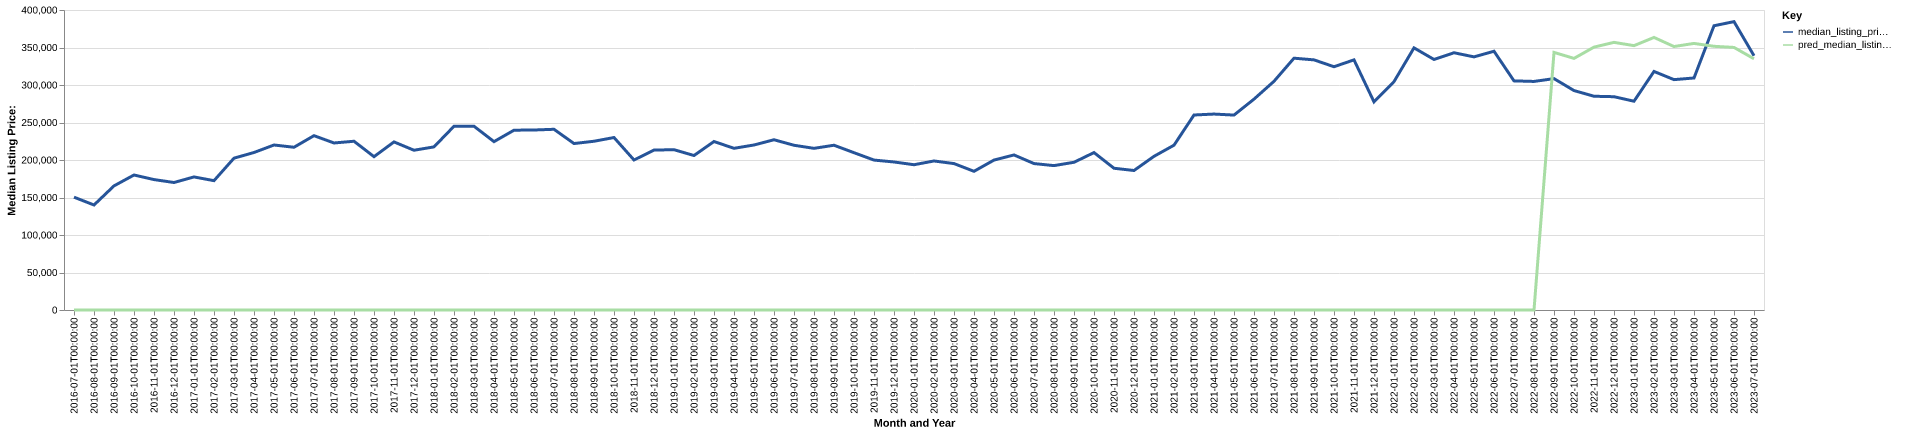

The file beside this chart, header and first rows:
date, time_idx, median_listing_price, thirty_year_interest_rate_five, month, county_name, active_listing_count, median_days_on_market, pred_median_listing_price, month_year
2016-07-01, 0, 150450, 3.72, 7, rains, tx, 67.0, 82.0, 0, Jul-2016
2016-08-01, 1, 140000, 3.73, 8, rains, tx, 65.0, 76.0, 0, Aug-2016
2016-09-01, 2, 165495, 3.66, 9, rains, tx, 66.0, 74.0, 0, Sep-2016
2016-10-01, 3, 180000, 3.64, 10, rains, tx, 64.0, 86.0, 0, Oct-2016
2016-11-01, 4, 173900, 3.66, 11, rains, tx, 72.0, 78.0, 0, Nov-2016
2016-12-01, 5, 169990, 3.48, 12, rains, tx, 74.0, 90.0, 0, Dec-2016
2017-01-01, 6, 177423, 3.45, 1, rains, tx, 68.0, 92.0, 0, Jan-2017
2017-02-01, 7, 172445, 3.5, 2, rains, tx, 69.0, 98.0, 0, Feb-2017
2017-03-01, 8, 202450, 3.52, 3, rains, tx, 61.0, 85.0, 0, Mar-2017
2017-04-01, 9, 210000, 4.03, 4, rains, tx, 63.0, 83.0, 0, Apr-2017
2017-05-01, 10, 219998, 4.32, 5, rains, tx, 58.0, 66.0, 0, May-2017
2017-06-01, 11, 216998, 4.2, 6, rains, tx, 57.0, 77.0, 0, Jun-2017
2017-07-01, 12, 232450, 4.19, 7, rains, tx, 49.0, 62.0, 0, Jul-2017
2017-08-01, 13, 222700, 4.3, 8, rains, tx, 57.0, 70.0, 0, Aug-2017
2017-09-01, 14, 225000, 4.1, 9, rains, tx, 51.0, 88.0, 0, Sep-2017
2017-10-01, 15, 204450, 4.05, 10, rains, tx, 51.0, 76.0, 0, Oct-2017
2017-11-01, 16, 224100, 3.94, 11, rains, tx, 46.0, 85.0, 0, Nov-2017
2017-12-01, 17, 213000, 4.03, 12, rains, tx, 46.0, 88.0, 0, Dec-2017
2018-01-01, 18, 217500, 3.93, 1, rains, tx, 46.0, 105.0, 0, Jan-2018
2018-02-01, 19, 245000, 3.83, 2, rains, tx, 43.0, 90.0, 0, Feb-2018
2018-03-01, 20, 245000, 3.94, 3, rains, tx, 46.0, 60.0, 0, Mar-2018
2018-04-01, 21, 224500, 3.95, 4, rains, tx, 41.0, 46.0, 0, Apr-2018
2018-05-01, 22, 239750, 3.99, 5, rains, tx, 54.0, 36.0, 0, May-2018
2018-06-01, 23, 240000, 4.15, 6, rains, tx, 55.0, 57.0, 0, Jun-2018
2018-07-01, 24, 240950, 4.4, 7, rains, tx, 50.0, 73.0, 0, Jul-2018
2018-08-01, 25, 221950, 4.46, 8, rains, tx, 51.0, 79.0, 0, Aug-2018
2018-09-01, 26, 225000, 4.58, 9, rains, tx, 54.0, 90.0, 0, Sep-2018
2018-10-01, 27, 229963, 4.66, 10, rains, tx, 52.0, 78.0, 0, Oct-2018
2018-11-01, 28, 200000, 4.62, 11, rains, tx, 47.0, 91.0, 0, Nov-2018
2018-12-01, 29, 213245, 4.54, 12, rains, tx, 48.0, 81.0, 0, Dec-2018
2019-01-01, 30, 213743, 4.6, 1, rains, tx, 43.0, 100.0, 0, Jan-2019
2019-02-01, 31, 205970, 4.72, 2, rains, tx, 36.0, 100.0, 0, Feb-2019
2019-03-01, 32, 224664, 4.9, 3, rains, tx, 37.0, 74.0, 0, Mar-2019
2019-04-01, 33, 215564, 4.94, 4, rains, tx, 43.0, 64.0, 0, Apr-2019
2019-05-01, 34, 220000, 4.75, 5, rains, tx, 47.0, 50.0, 0, May-2019
2019-06-01, 35, 227000, 4.51, 6, rains, tx, 44.0, 54.0, 0, Jun-2019
2019-07-01, 36, 219650, 4.41, 7, rains, tx, 43.0, 72.0, 0, Jul-2019
2019-08-01, 37, 215554, 4.41, 8, rains, tx, 44.0, 73.0, 0, Aug-2019
2019-09-01, 38, 219686, 4.2, 9, rains, tx, 46.0, 70.0, 0, Sep-2019
2019-10-01, 39, 209741, 4.14, 10, rains, tx, 46.0, 69.0, 0, Oct-2019
2019-11-01, 40, 199900, 3.84, 11, rains, tx, 45.0, 76.0, 0, Nov-2019
2019-12-01, 41, 197375, 3.81, 12, rains, tx, 47.0, 71.0, 0, Dec-2019
2020-01-01, 42, 193700, 3.75, 1, rains, tx, 42.0, 70.0, 0, Jan-2020
2020-02-01, 43, 198700, 3.73, 2, rains, tx, 54.0, 61.0, 0, Feb-2020
2020-03-01, 44, 195225, 3.78, 3, rains, tx, 68.0, 57.0, 0, Mar-2020
2020-04-01, 45, 184925, 3.75, 4, rains, tx, 74.0, 65.0, 0, Apr-2020
2020-05-01, 46, 199900, 3.74, 5, rains, tx, 72.0, 81.0, 0, May-2020
2020-06-01, 47, 206730, 3.72, 6, rains, tx, 58.0, 88.0, 0, Jun-2020
2020-07-01, 48, 195250, 3.49, 7, rains, tx, 52.0, 93.0, 0, Jul-2020
2020-08-01, 49, 192500, 3.65, 8, rains, tx, 42.0, 75.0, 0, Aug-2020
2020-09-01, 50, 196950, 3.33, 9, rains, tx, 40.0, 46.0, 0, Sep-2020
2020-10-01, 51, 209900, 3.28, 10, rains, tx, 30.0, 56.0, 0, Oct-2020
2020-11-01, 52, 189000, 3.21, 11, rains, tx, 31.0, 62.0, 0, Nov-2020
2020-12-01, 53, 186000, 3.07, 12, rains, tx, 27.0, 64.0, 0, Dec-2020
2021-01-01, 54, 204900, 2.99, 1, rains, tx, 23.0, 53.0, 0, Jan-2021
2021-02-01, 55, 219750, 2.93, 2, rains, tx, 21.0, 35.0, 0, Feb-2021
2021-03-01, 56, 260000, 2.88, 3, rains, tx, 18.0, 52.0, 0, Mar-2021
2021-04-01, 57, 261250, 2.84, 4, rains, tx, 12.0, 53.0, 0, Apr-2021
2021-05-01, 58, 259900, 2.71, 5, rains, tx, 10.0, 61.0, 0, May-2021
2021-06-01, 59, 281175, 2.79, 6, rains, tx, 15.0, 20.0, 0, Jun-2021
... 25 more rows
